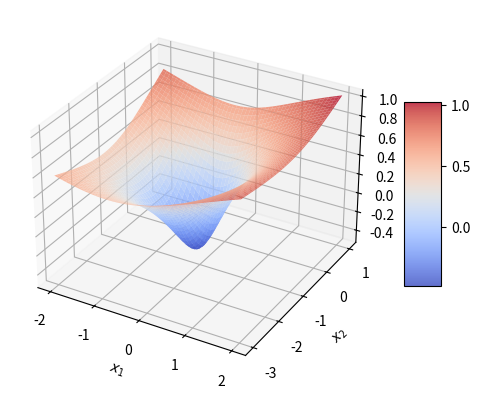

Reproduce this figure in Python.
import math
import time
from matplotlib import pyplot as plt
import numpy as np

def f(x1, x2):
    return x1 + 2 * x2 + 4 * np.sqrt(1 + x1 ** 2 + x2 ** 2) - 4

def grad_f(x1, x2):
    df_dx1 = 1 + 4 * x1 / math.sqrt(1 + x1 ** 2 + x2 ** 2)
    df_dx2 = 2 + 4 * x2 / math.sqrt(1 + x1 ** 2 + x2 ** 2)
    return (df_dx1, df_dx2)

def hess_f(x1, x2):
    d2f_dx1dx1 = 4 * (2 * x1 ** 2 + x2 ** 2 + 1) / (1 + x1 ** 2 + x2 ** 2) ** (3/2)
    d2f_dx1dx2 = 4 * x1 * x2 / (1 + x1 ** 2 + x2 ** 2) ** (3/2)
    d2f_dx2dx2 = 4 * (x1 ** 2 + 2 * x2 ** 2 + 1) / (1 + x1 ** 2 + x2 ** 2) ** (3/2)
    return [[d2f_dx1dx1, d2f_dx1dx2], [d2f_dx1dx2, d2f_dx2dx2]]

def newton_method(x0, eps):
    x_prev = x0
    iter_num = 0
    while True:
        df = grad_f(x_prev[0], x_prev[1])
        H = hess_f(x_prev[0], x_prev[1])
        d = [-df[0], -df[1]]
        S = np.linalg.solve(H, d)
        x_next = (x_prev[0] + S[0], x_prev[1] + S[1])
        iter_num += 1
        if abs(f(x_next[0], x_next[1]) - f(x_prev[0], x_prev[1])) < eps:
            break
        x_prev = x_next
    return x_next, f(x_next[0], x_next[1]), iter_num

x0 = (-2, -3)
eps = 0.01

start_time = time.time()

x_min, f_min, iterations = newton_method(x0, eps)
result1 = newton_method(x0, eps)
end_time = time.time()

x1 = np.linspace(-2, 2, 100)
x2 = np.linspace(-3, 1, 100)
X1, X2 = np.meshgrid(x1, x2)
Z = f(X1, X2)
fig, ax = plt.subplots(subplot_kw={"projection": "3d"})
surf = ax.plot_surface(X1, X2,np.log10(Z+1), cmap="coolwarm", alpha=0.8)
ax.set_xlabel("$x_1$")
ax.set_ylabel("$x_2$")
ax.set_zlabel("$f(x_1, x_2)$")
fig.colorbar(surf, shrink=0.5, aspect=5)
plt.show()

result1 = newton_method(x0, eps)
print("Метод Ньютона: ", result1, "Время: ", end_time - start_time, "Число итераций: ", iterations)
